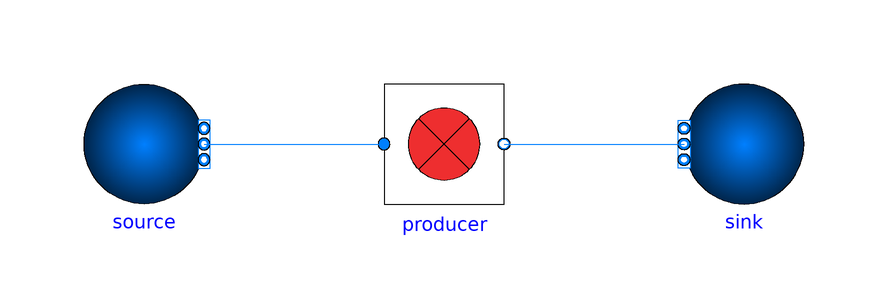

The component connection diagram of the Modelica model below, drawn from its own Placement and Line annotations.

model Producer "Validation of 'Producer' model"
  extends Modelica.Icons.Example;
  replaceable package Medium = Buildings.Media.Water annotation (
      choicesAllMatching=true);

  DHTemplates.Components.Producer producer(
    redeclare package Medium = Medium,
    redeclare replaceable Modelica.Blocks.Sources.TimeTable Q_flow_set(table=[0.0,
          0.0; 1,0.0; 1.5,producer.Q_flow_nominal; 8,producer.Q_flow_nominal; 8.5,
          0.0; 10,0.0], timeScale(displayUnit="min") = 60),
    redeclare replaceable Modelica.Blocks.Sources.TimeTable T_set(
      table=[0.0,0.0; 4,0.0; 4,-10; 5,-10; 5,0.0; 10,0.0],
      timeScale(displayUnit="min") = 60,
      offset=producer.T_b_nominal))
    annotation (Placement(transformation(extent={{-10,-10},{10,10}})));
  Buildings.Fluid.Sources.Boundary_pT source(
    T=producer.T_a_nominal,
    nPorts=1,
    redeclare package Medium = Medium)
    annotation (Placement(transformation(extent={{-60,10},{-40,-10}})));
  Buildings.Fluid.Sources.Boundary_pT sink(nPorts=1, redeclare package Medium
      = Medium)
    annotation (Placement(transformation(extent={{60,10},{40,-10}})));
equation
  connect(source.ports[1], producer.port_a)
    annotation (Line(points={{-40,0},{-10,0}}, color={0,127,255}));
  connect(producer.port_b, sink.ports[1])
    annotation (Line(points={{10,0},{40,0}}, color={0,127,255}));
  annotation (
    Diagram(coordinateSystem(extent={{-80,-40},{80,40}}, grid={2,2})),
    experiment(StopTime=600, __Dymola_Algorithm="Dassl"),
    Documentation(revisions="<html>
<ul>
<li>
June 1, 2026, by Rene Just Nielsen:<br>
Plot script updated.
</li>
<li>
April 27, 2026, by Rene Just Nielsen:<br>
Heat flow rate and temperature steps + plot script.
</li>
<li>
April 15, 2026, by Rene Just Nielsen:<br>
First implementation.
</li>
</ul>
</html>", figures={Figure(
          title="Plot results",
          plots={Plot(
            title="Plot results",
            curves={Curve(
              x=time,
              y=producer.pid.u_s,
              legend="Heat flow rate setpoint"),Curve(
              x=time,
              y=producer.pid.u_m,
              legend="Heat flow rate")},
            x=Axis(label="", unit="min"),
            y=Axis(label="", unit="MW")),Plot(
            curves={Curve(
              x=time,
              y=producer.T_set.y,
              legend="Outlet temperature setpoint"),Curve(
              x=time,
              y=producer.T_b.T,
              legend="Outlet temperature")},
            x=Axis(label="", unit="min"),
            y=Axis(label="", unit="degC"))})}));
end Producer;